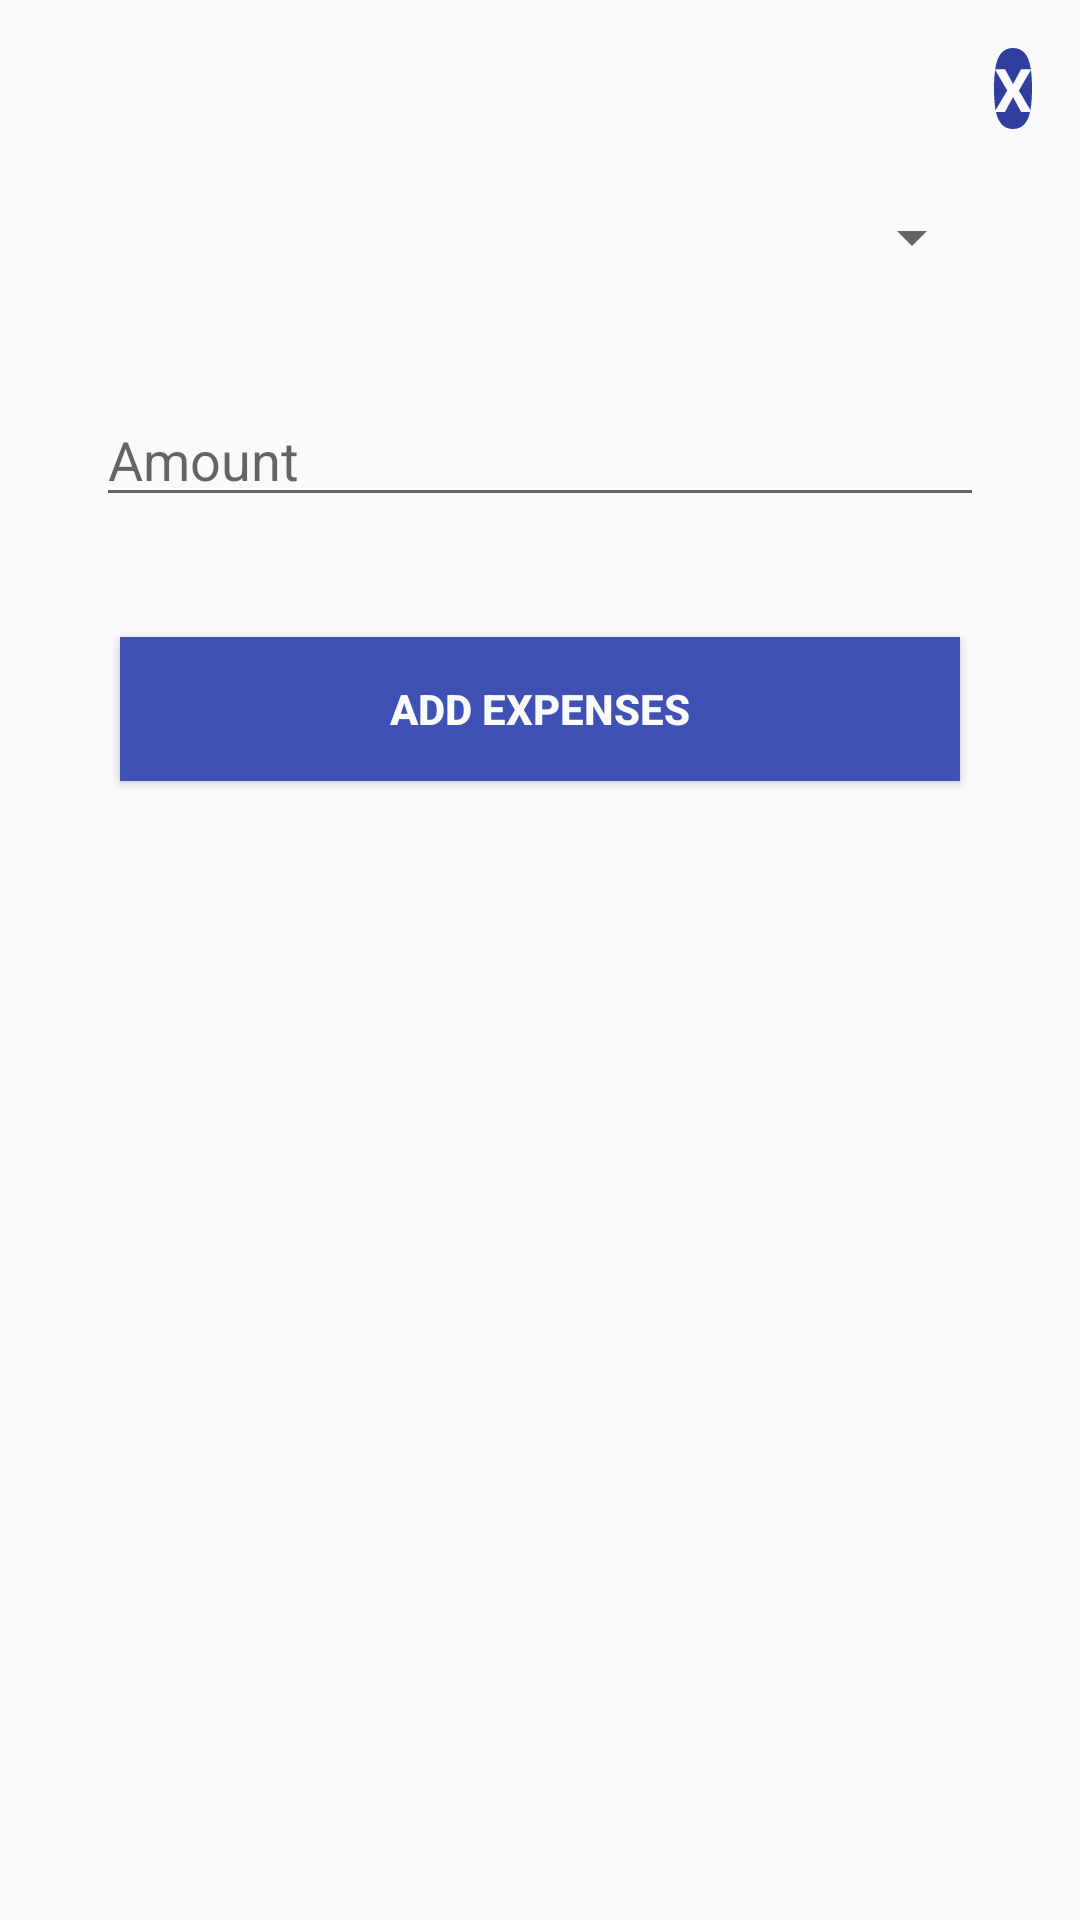

Android layout source for this screen:
<!-- AndroidManifest.xml: application theme AppTheme -->
<!-- res/layout/fragment_expenses__input.xml -->
<?xml version="1.0" encoding="utf-8"?>
<LinearLayout
    xmlns:android="http://schemas.android.com/apk/res/android"
    xmlns:tools="http://schemas.android.com/tools"
    android:layout_width="350dp"
    android:layout_height="400dp"
    android:orientation="vertical"
    android:layout_gravity="center"
    android:padding="16dp"

    tools:context=".Expenses_Input">

    <TextView
        android:id="@+id/close" android:layout_width="wrap_content"
        android:layout_height="wrap_content"
        android:text="X"
        android:textSize="20sp"
        android:layout_gravity="end"
        android:gravity="center"
        android:textStyle="bold"
        android:background="@drawable/close"
        android:textColor="@color/white"
        />

    <Spinner
        android:id="@+id/expenses_spinner"
        android:layout_width="match_parent"
        android:layout_height="40dp"
        android:layout_margin="16dp"
        android:elevation="5dp"
        android:textAppearance="@style/Base.TextAppearance.AppCompat.Medium"

        />
    <EditText
        android:id="@+id/amount"
        android:layout_width="match_parent"
        android:layout_height="wrap_content"
        android:layout_margin="16dp"
        android:hint="Amount"
        android:textAppearance="@style/Base.TextAppearance.AppCompat.Medium"
        style="@style/Widget.AppCompat.EditText"
        android:inputType="number"
        />

    <Button
        android:id="@+id/expenses_btn"
        android:layout_width="match_parent"
        android:layout_height="wrap_content"
        android:textStyle="bold"
        android:layout_margin="24dp"
        android:text="Add Expenses"
        style="@style/Base.TextAppearance.AppCompat.Widget.Button.Colored"
        android:textColor="@color/white"
        android:background="@color/colorPrimary"

        />

</LinearLayout>
<!-- resources referenced by this layout -->
<resources>
  <color name="colorPrimary">#3F51B5</color>
  <color name="white">#FFFCFBFB</color>
  <!-- drawable close (drawable) -->
  <?xml version="1.0" encoding="utf-8"?>
  <shape
      xmlns:android="http://schemas.android.com/apk/res/android"
      android:shape="oval">
      <solid android:color="@color/colorPrimaryDark"
  
          />
  
      <stroke
  
          android:color="@color/colorPrimaryDark"
          android:width="10dp"
  
          />
  
  
  </shape>
  <style name="AppTheme" parent="Theme.AppCompat.Light.DarkActionBar">
          
          <item name="colorPrimary">@color/colorPrimary</item>
          <item name="colorPrimaryDark">@color/colorPrimaryDark</item>
          <item name="colorAccent">@color/colorAccent</item>
      </style>
  <color name="colorPrimaryDark">#303F9F</color>
  <color name="colorAccent">#2861ca</color>
</resources>
